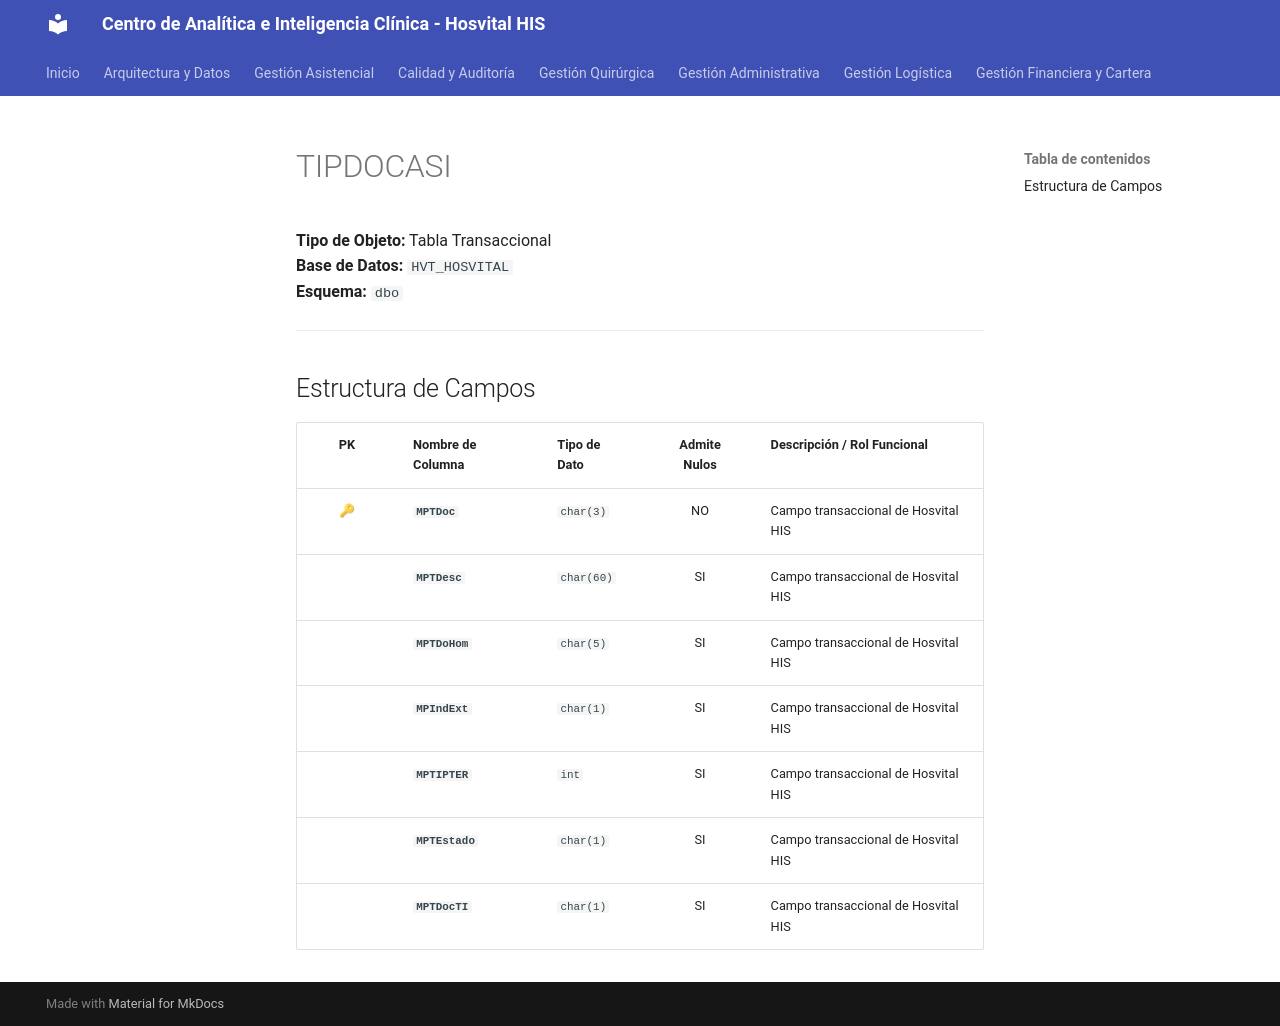

repository: SoporteSaludtech/superset-docs · page: diccionario-general/TIPDOCASI/index.html · generator: mkdocs

# TIPDOCASI

**Tipo de Objeto:** Tabla Transaccional  
**Base de Datos:** `HVT_HOSVITAL`  
**Esquema:** `dbo`

---

## Estructura de Campos

| PK | Nombre de Columna | Tipo de Dato | Admite Nulos | Descripción / Rol Funcional |
| :-: | :--- | :--- | :-: | :--- |
| 🔑 | **`MPTDoc`** | `char(3)` | NO | Campo transaccional de Hosvital HIS |
|  | **`MPTDesc`** | `char(60)` | SI | Campo transaccional de Hosvital HIS |
|  | **`MPTDoHom`** | `char(5)` | SI | Campo transaccional de Hosvital HIS |
|  | **`MPIndExt`** | `char(1)` | SI | Campo transaccional de Hosvital HIS |
|  | **`MPTIPTER`** | `int` | SI | Campo transaccional de Hosvital HIS |
|  | **`MPTEstado`** | `char(1)` | SI | Campo transaccional de Hosvital HIS |
|  | **`MPTDocTI`** | `char(1)` | SI | Campo transaccional de Hosvital HIS |
